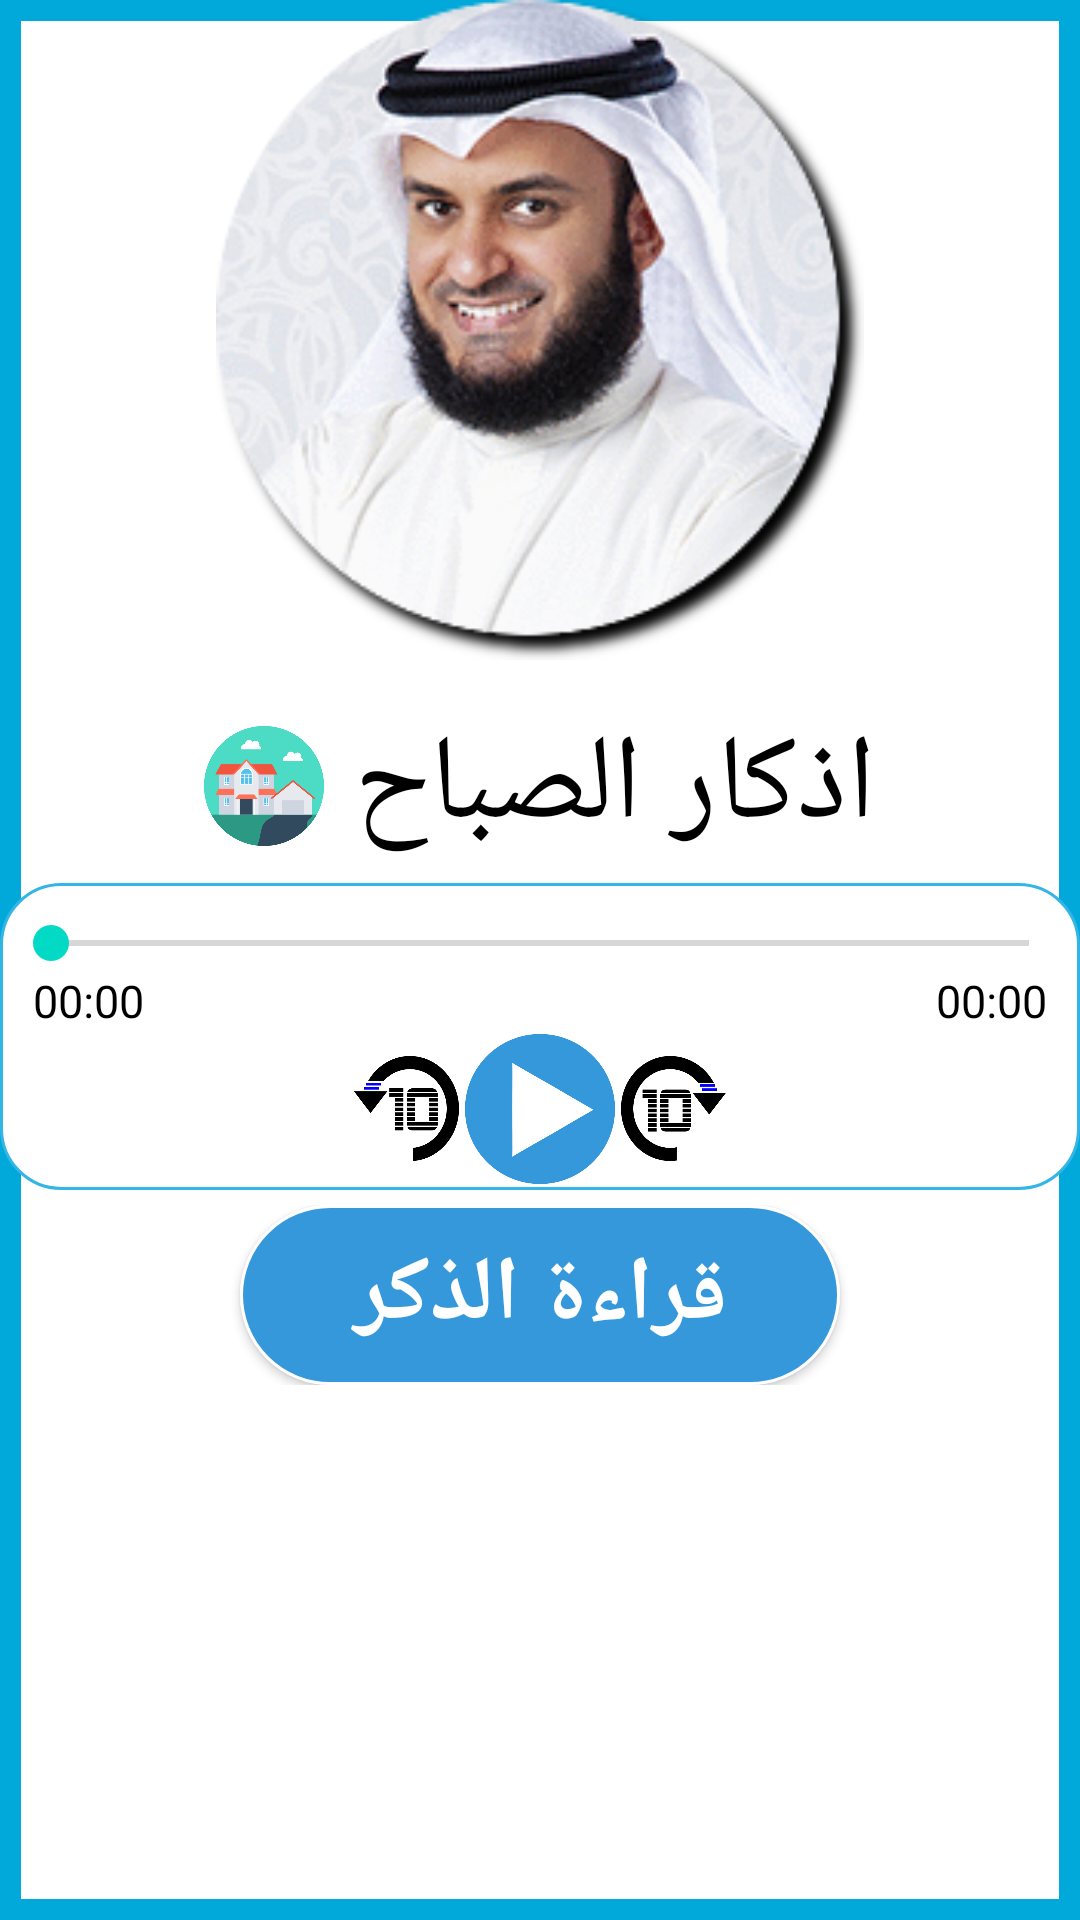

Here is an Android app screen rendered from its layout file. Give the layout XML and the strings, colors and styles it references.
<!-- AndroidManifest.xml: application theme AppTheme -->
<!-- res/layout/activity_four_one.xml -->
<?xml version="1.0" encoding="utf-8"?>
<ScrollView
    xmlns:android="http://schemas.android.com/apk/res/android"
    xmlns:app="http://schemas.android.com/apk/res-auto"
    xmlns:tools="http://schemas.android.com/tools"
    tools:context="com.example.muhammad.azkary.four_one"
    android:layout_width="match_parent"
    android:layout_height="match_parent"
    android:background="@drawable/circle">
    <LinearLayout

        android:layout_width="match_parent"
        android:layout_height="match_parent"
        android:orientation="vertical"
        android:gravity="center"
        >

        <LinearLayout
            android:layout_weight="6"
            android:layout_width="match_parent"
            android:layout_height="wrap_content">

            <ImageView
                android:id="@+id/image_intent"
                android:layout_width="220dp"
                android:layout_height="220dp"
                android:layout_marginBottom="10dp"
                android:layout_weight="7"
                android:src="@drawable/pic10" />


        </LinearLayout>
        <LinearLayout

            android:layout_weight="6"
            android:layout_width="match_parent"
            android:layout_height="wrap_content"
            android:gravity="center"
            android:padding="5dp"
            >

            <ImageView
                android:id="@+id/image_one"
                android:layout_width="40dp"
                android:layout_height="40dp"
                android:layout_marginRight="10dp"
                android:src="@drawable/home4"/>

            <TextView
                android:id="@+id/type"
                android:layout_width="wrap_content"
                android:layout_height="wrap_content"
                android:text="اذكار الصباح"
                android:textColor="#000000"
                android:textSize="40dp" />

        </LinearLayout>
        <LinearLayout
            android:layout_width="match_parent"
            android:layout_height="wrap_content"
            android:layout_weight="2"
            android:background="@drawable/transparent_button"
            android:gravity="center"
            android:orientation="vertical"
            android:padding="1dp">

            <SeekBar
                android:id="@+id/seekbar"
                android:layout_width="match_parent"
                android:layout_height="wrap_content"
                android:layout_marginTop="10dp" />

            <RelativeLayout
                android:layout_width="match_parent"
                android:layout_height="wrap_content">

                <TextView
                    android:id="@+id/current_time"
                    android:layout_width="wrap_content"
                    android:layout_height="wrap_content"
                    android:layout_alignParentLeft="true"
                    android:layout_marginLeft="10dp"
                    android:text="00:00"
                    android:textColor="#000000"
                    android:textSize="15dp"
                    />

                <TextView
                    android:id="@+id/duration"
                    android:layout_width="wrap_content"
                    android:layout_height="wrap_content"
                    android:layout_alignParentRight="true"
                    android:layout_marginRight="10dp"
                    android:text="00:00"
                    android:textColor="#000000"
                    android:textSize="15dp"
                    />

            </RelativeLayout>

            <LinearLayout
                android:layout_width="wrap_content"
                android:layout_height="wrap_content"
                android:layout_gravity="center_horizontal">


                <Button
                    android:id="@+id/speed_reverse"
                    android:layout_width="35dp"
                    android:layout_height="35dp"
                    android:layout_margin="1dp"
                    android:background="@drawable/reverse" />

                <Button
                    android:id="@+id/button_play_intent"
                    android:layout_width="50dp"
                    android:layout_height="50dp"
                    android:layout_margin="1dp"
                    android:background="@drawable/play0" />

                <Button
                    android:id="@+id/speed_forward"
                    android:layout_width="35dp"
                    android:layout_height="35dp"
                    android:layout_margin="1dp"
                    android:background="@drawable/forward" />

            </LinearLayout>

        </LinearLayout>

        <RelativeLayout
            android:layout_weight="2"
            android:padding="5dp"
            android:layout_width="match_parent"
            android:layout_height="wrap_content">

            <Button
                android:id="@+id/read_button"
                android:layout_width="200dp"
                android:layout_height="60dp"
                android:textColor="#ffffff"
                android:background="@drawable/main_button"
                android:text="قراءة الذكر"
                android:textStyle="bold"
                android:textSize="30dp"
                android:layout_centerVertical="true"
                android:layout_centerHorizontal="true" />

        </RelativeLayout>



    </LinearLayout>
</ScrollView>
<!-- resources referenced by this layout -->
<resources>
  <!-- drawable circle (drawable) -->
  <?xml version="1.0" encoding="utf-8"?>
  <selector xmlns:android="http://schemas.android.com/apk/res/android">
      <item>
          <shape android:shape="rectangle">
              <solid android:color="#ffffff"/>
              <stroke android:color="#01A9DB" android:width="7dp" />
              
              <corners android:radius="0dp" />
          </shape>
      </item>
  </selector>
  <!-- drawable forward: png bitmap (drawable, 10379 bytes) -->
  <!-- drawable home4: png bitmap (drawable, 22218 bytes) -->
  <!-- drawable main_button (drawable) -->
  <?xml version="1.0" encoding="utf-8"?>
  <selector xmlns:android="http://schemas.android.com/apk/res/android">
      <item>
          <shape android:shape="rectangle">
              <solid android:color="#3498DB"/>
              <stroke android:color="#ffffff" android:width="1dp" />
              
              <corners android:radius="500dp" />
          </shape>
      </item>
  </selector>
  <!-- drawable pic10: png bitmap (drawable, 68116 bytes) -->
  <!-- drawable play0: png bitmap (drawable, 21128 bytes) -->
  <!-- drawable reverse: png bitmap (drawable, 9948 bytes) -->
  <!-- drawable transparent_button (drawable) -->
  <?xml version="1.0" encoding="utf-8"?>
  <selector xmlns:android="http://schemas.android.com/apk/res/android">
      <item>
          <shape android:shape="rectangle">
              <solid android:color="#ffffff"/>
              <stroke android:color="@android:color/holo_blue_light" android:width="1dp" />
              
              <corners android:radius="20dp" />
          </shape>
      </item>
  </selector>
  <style name="AppTheme" parent="Theme.AppCompat.Light.DarkActionBar">
          
          <item name="colorPrimary">#3498DB</item>
          <item name="colorPrimaryDark">#3498DB</item>
          <item name="colorAccent">@color/colorAccent</item>
      </style>
  <!-- not gathered from this repository: default colours our renderer supplied (Android Studio template values) -->
  <color name="colorAccent">#FF03DAC5</color>
</resources>
